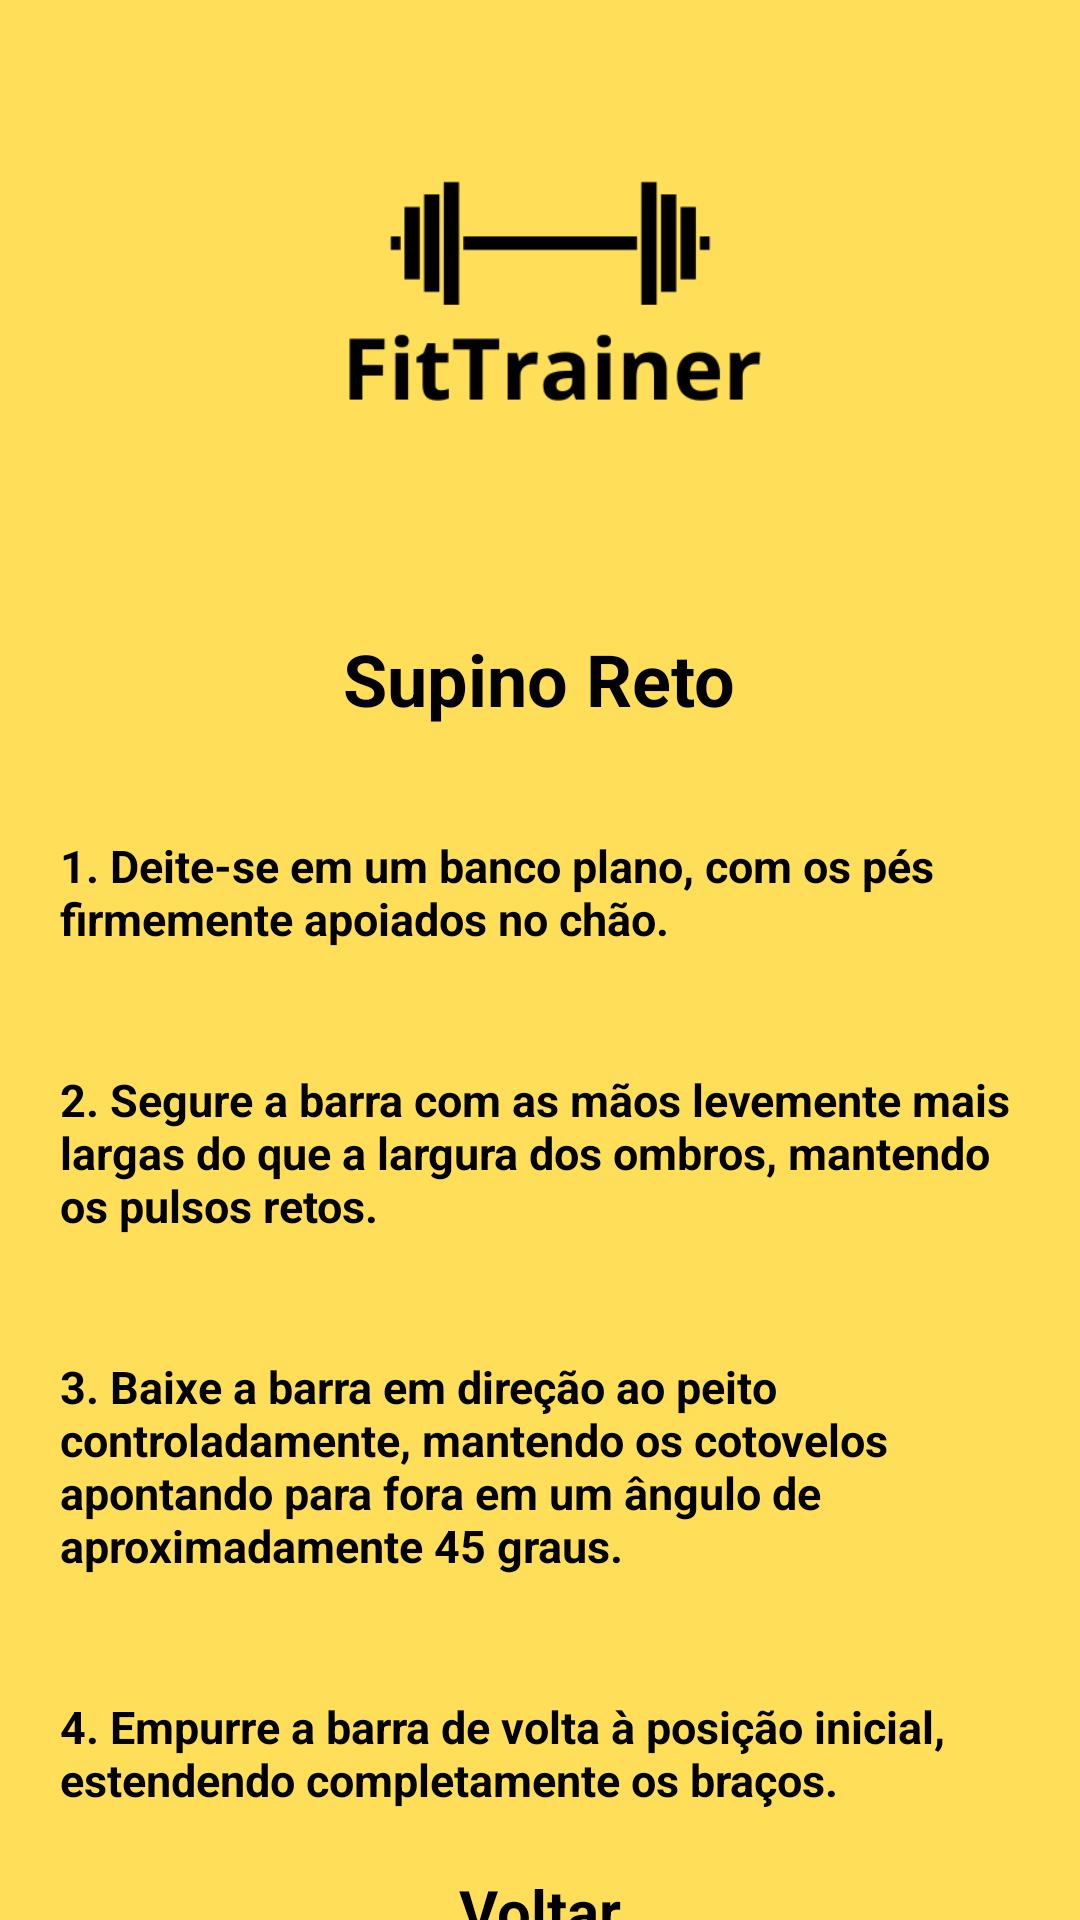

Android layout source for this screen:
<!-- AndroidManifest.xml: application theme Theme.Portfolio -->
<!-- res/layout/activity_treino_supino_reto.xml -->
<?xml version="1.0" encoding="utf-8"?>
<LinearLayout xmlns:android="http://schemas.android.com/apk/res/android"
    xmlns:app="http://schemas.android.com/apk/res-auto"
    android:id="@+id/main"
    android:layout_width="match_parent"
    android:layout_height="match_parent"
    android:orientation="vertical"
    android:background="@color/background">


    <ImageView
        android:id="@+id/logo"
        android:layout_width="350dp"
        android:layout_height="200dp"
        android:layout_gravity="center"
        android:layout_marginLeft="4dp"
        android:src="@drawable/logo"/>

    <TextView
        android:id="@+id/titleSupinoReto"
        android:text="Supino Reto"
        style="@style/tituloTreinos"/>

    <TextView
        android:id="@+id/step1SupinoReto"
        android:text="1. Deite-se em um banco plano, com os pés firmemente apoiados no chão."
        style="@style/textView_Treinos"/>

    <TextView
        android:id="@+id/step2SupinoReto"
        android:text="2. Segure a barra com as mãos levemente mais largas do que a largura dos ombros, mantendo os pulsos retos."
        style="@style/textView_Treinos"/>

    <TextView
        android:id="@+id/step3SupinoReto"
        android:text="3. Baixe a barra em direção ao peito controladamente, mantendo os cotovelos apontando para fora em um ângulo de aproximadamente 45 graus."
        style="@style/textView_Treinos"/>

    <TextView
        android:id="@+id/step4SupinoReto"
        android:text="4. Empurre a barra de volta à posição inicial, estendendo completamente os braços."
        style="@style/textView_Treinos"/>

    <View
        android:layout_width="0dp"
        android:layout_height="0dp"
        android:layout_weight="1"/>

    <TextView
        android:id="@+id/btnVoltar"
        android:layout_width="wrap_content"
        android:layout_height="wrap_content"
        android:text="Voltar"
        android:textStyle="bold"
        android:textSize="20sp"
        android:textColor="@color/black"
        android:layout_gravity="center"
        android:layout_marginBottom="60dp"
        />


</LinearLayout>
<!-- resources referenced by this layout -->
<resources>
  <color name="background">#FFDE59</color>
  <color name="black">#FF000000</color>
  <!-- drawable logo: png bitmap (drawable, 7070 bytes) -->
  <style name="textView_Treinos">
  
          <item name="android:layout_width">wrap_content</item>
          <item name="android:layout_height">wrap_content</item>
          <item name="android:textStyle">bold</item>
          <item name="android:layout_margin">20dp</item>
          <item name="android:layout_marginBottom">8dp</item>
          <item name="android:textColor">@color/black</item>
          <item name="android:textSize">15dp</item>
  
          
          
      </style>
  <style name="tituloTreinos">
          <item name="android:layout_width">wrap_content</item>
          <item name="android:layout_height">wrap_content</item>
          <item name="android:layout_marginTop">10dp</item>
          <item name="android:layout_marginBottom">16dp</item>
          <item name="android:textSize">24sp</item>
          <item name="android:textStyle">bold</item>
          <item name="android:textColor">@color/black</item>
          <item name="android:layout_gravity">center</item>
  
  
  
          
      </style>
</resources>
